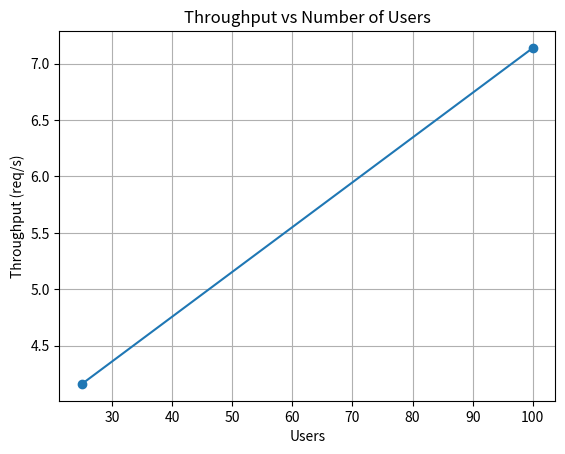
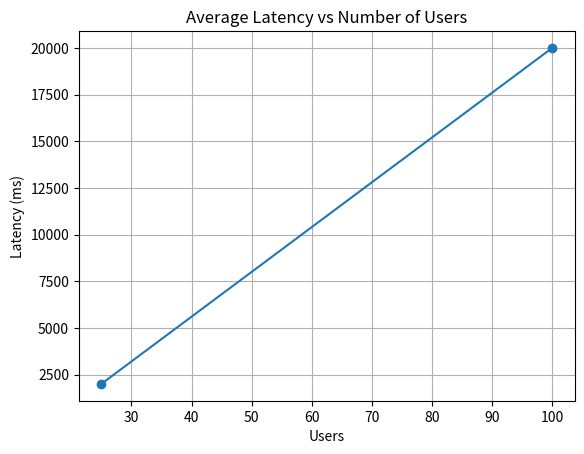
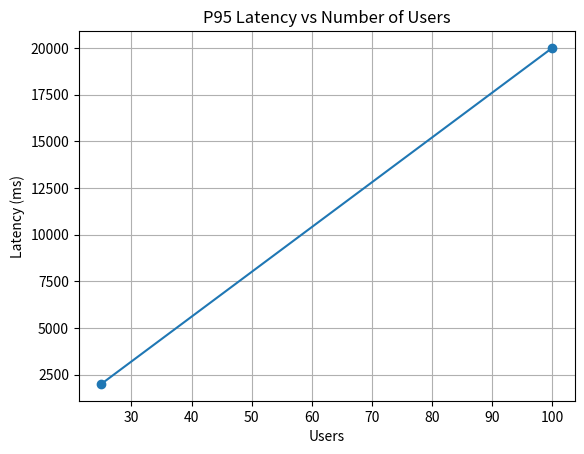

These charts were generated, in order, by the following Python code:
import matplotlib.pyplot as plt

# =========================
# Example results format
# =========================
# Replace this with your actual runs
results = [
    {"users": 100, "throughput": 7.14, "avg_latency": 20001.26, "p95_latency": 20002.24},
    {"users": 25, "throughput": 4.16, "avg_latency": 2001.07, "p95_latency": 2002.16},
    # add more runs here (50, 100, 200...)
]

# =========================
# Extract data
# =========================
users = [r["users"] for r in results]
throughput = [r["throughput"] for r in results]
avg_latency = [r["avg_latency"] for r in results]
p95_latency = [r["p95_latency"] for r in results]

# =========================
# 1. Throughput Graph
# =========================
plt.figure()
plt.plot(users, throughput, marker='o')
plt.title("Throughput vs Number of Users")
plt.xlabel("Users")
plt.ylabel("Throughput (req/s)")
plt.grid(True)
plt.show()

# =========================
# 2. Average Latency Graph
# =========================
plt.figure()
plt.plot(users, avg_latency, marker='o')
plt.title("Average Latency vs Number of Users")
plt.xlabel("Users")
plt.ylabel("Latency (ms)")
plt.grid(True)
plt.show()

# =========================
# 3. P95 Latency Graph
# =========================
plt.figure()
plt.plot(users, p95_latency, marker='o')
plt.title("P95 Latency vs Number of Users")
plt.xlabel("Users")
plt.ylabel("Latency (ms)")
plt.grid(True)
plt.show()
